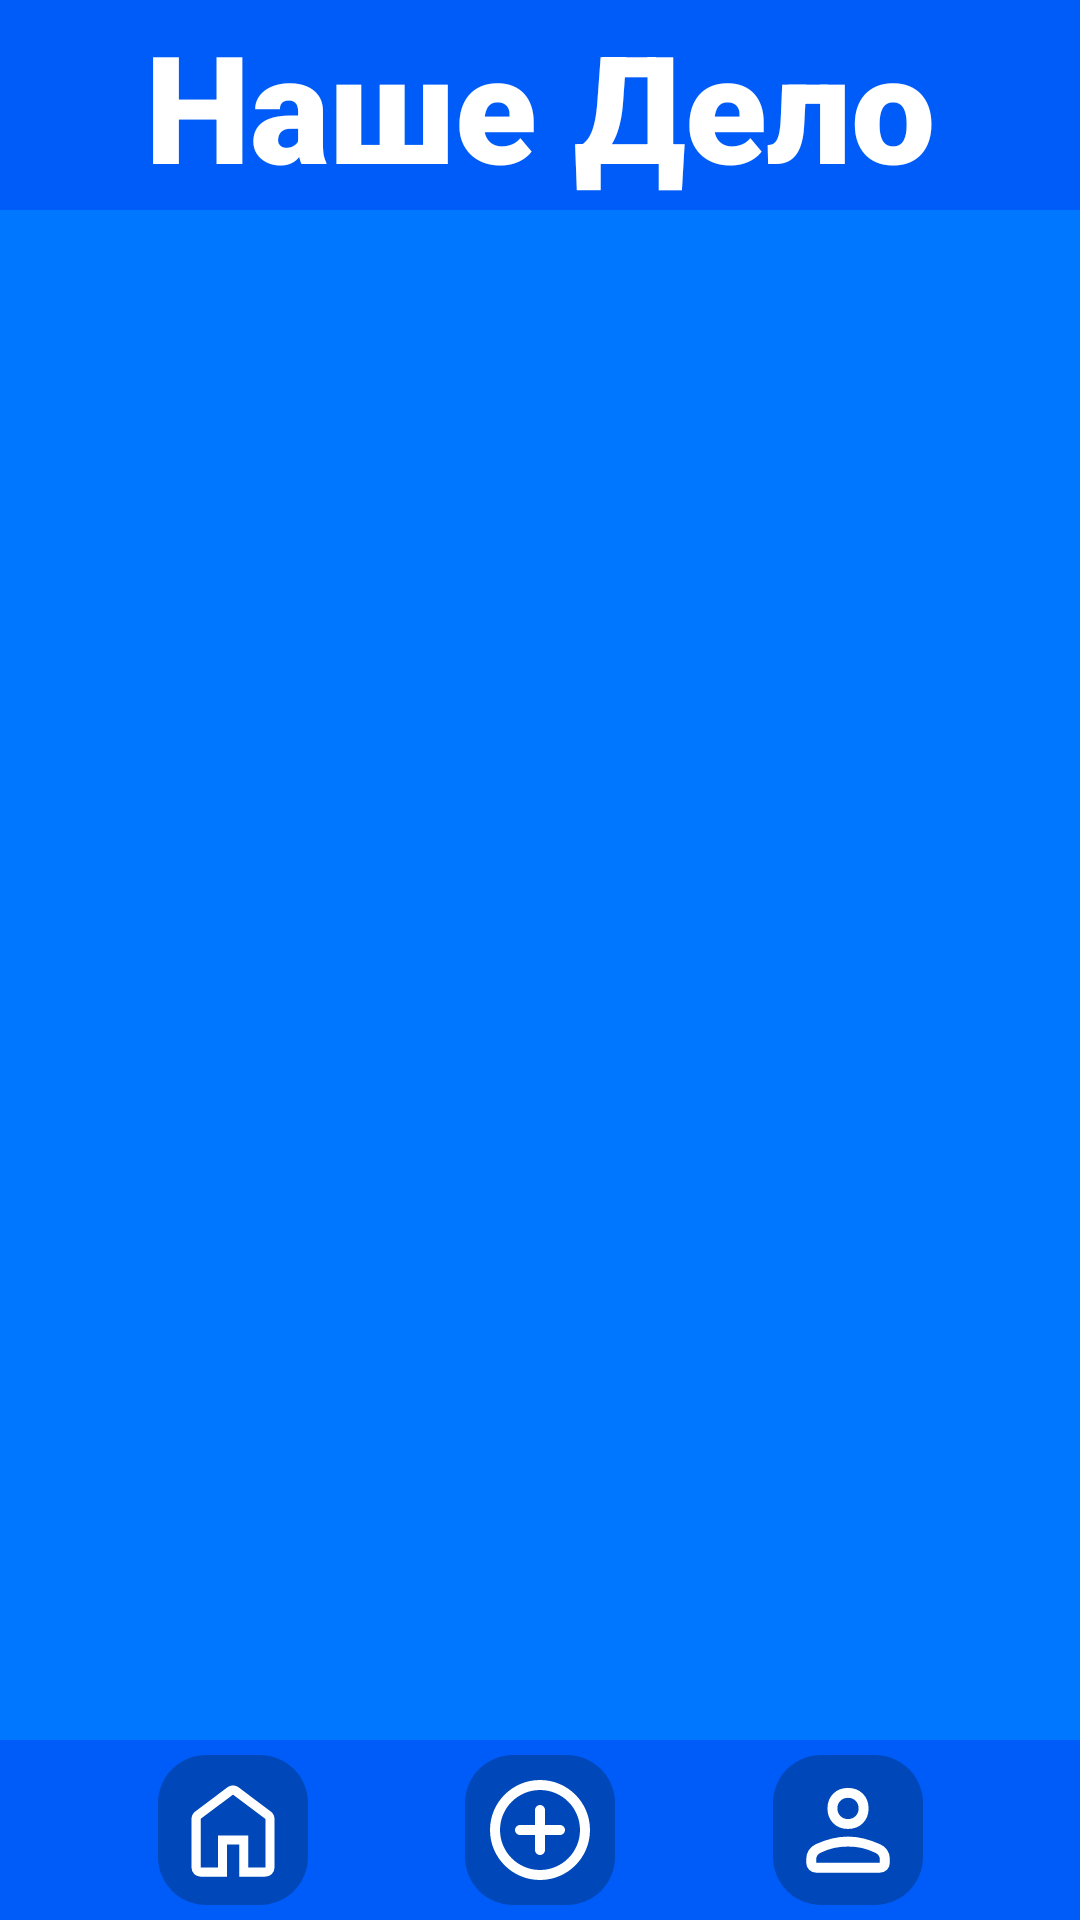

Layout XML and referenced resources for this Android screen:
<!-- AndroidManifest.xml: application theme Theme.SocialApp -->
<!-- res/layout/activity_main.xml -->
<?xml version="1.0" encoding="utf-8"?>
<androidx.constraintlayout.widget.ConstraintLayout xmlns:android="http://schemas.android.com/apk/res/android"
    xmlns:app="http://schemas.android.com/apk/res-auto"
    xmlns:tools="http://schemas.android.com/tools"
    android:layout_width="match_parent"
    android:layout_height="match_parent"
    android:background="@color/main_1"
    tools:context=".MainActivity">

    <ImageView
        android:id="@+id/main_panel_top"
        android:layout_width="match_parent"
        android:layout_height="@dimen/panel_top_height"
        android:background="@color/main_2"
        app:layout_constraintEnd_toEndOf="parent"
        app:layout_constraintStart_toStartOf="parent"
        app:layout_constraintTop_toTopOf="parent" />

    <TextView
        android:id="@+id/main_text_title"
        android:layout_width="wrap_content"
        android:layout_height="wrap_content"
        android:gravity="center"
        android:text="@string/app_name_"
        android:textColor="@color/white"
        android:textSize="@dimen/text_title"
        app:fontFamily="sans-serif-black"
        app:layout_constraintBottom_toBottomOf="@id/main_panel_top"
        app:layout_constraintEnd_toEndOf="parent"
        app:layout_constraintStart_toStartOf="parent"
        app:layout_constraintTop_toTopOf="@id/main_panel_top" />

    <LinearLayout
        android:id="@+id/main_linLayout"
        android:layout_width="match_parent"
        android:layout_height="0dp"
        android:orientation="vertical"
        app:layout_constraintBottom_toTopOf="@id/main_panel_down"
        app:layout_constraintStart_toEndOf="parent"
        app:layout_constraintStart_toStartOf="parent"
        app:layout_constraintTop_toBottomOf="@id/main_panel_top" />

    <ImageView
        android:id="@+id/main_panel_down"
        android:layout_width="match_parent"
        android:layout_height="@dimen/panel_down_height"
        android:background="@color/main_2"
        app:layout_constraintBottom_toBottomOf="parent"
        app:layout_constraintEnd_toEndOf="parent"
        app:layout_constraintStart_toStartOf="parent" />

    <ImageButton
        android:onClick="onMyButtonClick"
        android:id="@+id/main_btn1"
        android:layout_width="@dimen/panel_down_ico"
        android:layout_height="@dimen/panel_down_ico"
        android:src="@drawable/ic_home"
        android:background="@drawable/button_corner_3"
        app:layout_constraintBottom_toBottomOf="@id/main_panel_down"
        app:layout_constraintEnd_toStartOf="@id/main_btn2"
        app:layout_constraintStart_toStartOf="@id/main_panel_down"
        app:layout_constraintTop_toTopOf="@id/main_panel_down" />

    <ImageButton
        android:onClick="onMyButtonClick"
        android:id="@+id/main_btn2"
        android:layout_width="@dimen/panel_down_ico"
        android:layout_height="@dimen/panel_down_ico"
        android:src="@drawable/ic_add"
        android:background="@drawable/button_corner_3"
        app:layout_constraintBottom_toBottomOf="@id/main_panel_down"
        app:layout_constraintEnd_toStartOf="@id/main_btn3"
        app:layout_constraintStart_toEndOf="@id/main_btn1"
        app:layout_constraintTop_toTopOf="@id/main_panel_down" />
    <ImageButton
        android:onClick="onMyButtonClick"
        android:id="@+id/main_btn3"
        android:layout_width="@dimen/panel_down_ico"
        android:layout_height="@dimen/panel_down_ico"
        android:src="@drawable/ic_person"
        android:background="@drawable/button_corner_3"
        app:layout_constraintBottom_toBottomOf="@id/main_panel_down"
        app:layout_constraintEnd_toEndOf="@id/main_panel_down"
        app:layout_constraintStart_toEndOf="@id/main_btn2"
        app:layout_constraintTop_toTopOf="@id/main_panel_down" />


</androidx.constraintlayout.widget.ConstraintLayout>
<!-- resources referenced by this layout -->
<resources>
  <color name="main_1">#0077FF</color>
  <color name="main_2">#005CF8</color>
  <color name="white">#FFFFFFFF</color>
  <dimen name="panel_down_height">60dp</dimen>
  <dimen name="panel_down_ico">50dp</dimen>
  <dimen name="panel_top_height">70dp</dimen>
  <dimen name="text_title">50sp</dimen>
  <!-- drawable button_corner_3 (drawable) -->
  <?xml version="1.0" encoding="utf-8"?>
  <selector xmlns:android="http://schemas.android.com/apk/res/android" >
      <item android:state_pressed="true" >
          <shape android:shape="rectangle"  >
              <corners android:radius="16dip" />
              <solid android:color="@color/main_1"/>
          </shape>
      </item>
      <item android:state_focused="true">
          <shape android:shape="rectangle"  >
              <corners android:radius="16dip" />
              <solid android:color="@color/main_2"/>
          </shape>
      </item>
      <item >
          <shape android:shape="rectangle"  >
              <corners android:radius="16dip" />
              <solid android:color="@color/main_3"/>
          </shape>
      </item>
  </selector>
  <!-- drawable ic_add (drawable) -->
  <vector xmlns:android="http://schemas.android.com/apk/res/android"
      android:width="40dp"
      android:height="40dp"
      android:tint="#FFFFFF"
      android:viewportWidth="24"
      android:viewportHeight="24">
      <path
          android:fillColor="@android:color/white"
          android:pathData="M12,7c-0.55,0 -1,0.45 -1,1v3L8,11c-0.55,0 -1,0.45 -1,1s0.45,1 1,1h3v3c0,0.55 0.45,1 1,1s1,-0.45 1,-1v-3h3c0.55,0 1,-0.45 1,-1s-0.45,-1 -1,-1h-3L13,8c0,-0.55 -0.45,-1 -1,-1zM12,2C6.48,2 2,6.48 2,12s4.48,10 10,10 10,-4.48 10,-10S17.52,2 12,2zM12,20c-4.41,0 -8,-3.59 -8,-8s3.59,-8 8,-8 8,3.59 8,8 -3.59,8 -8,8z" />
  </vector>
  <!-- drawable ic_home (drawable) -->
  <vector xmlns:android="http://schemas.android.com/apk/res/android"
      android:width="40dp"
      android:height="40dp"
      android:viewportWidth="960"
      android:viewportHeight="960">
      <path
          android:fillColor="#FFFFFF"
          android:pathData="M221,780h138L359,523h243v257h137L739,391L480,197 221,390.67L221,780ZM221,853q-30.75,0 -51.88,-21.13T148,780L148,391q0,-16.98 7.55,-32.31Q163.09,343.36 177,333l259,-195q10.3,-7 21.57,-10.5 11.28,-3.5 22.62,-3.5 11.34,0 22.49,3.5T524,138l259,195q13.91,10.36 21.45,25.69Q812,374.02 812,391v389q0,30.75 -21.13,51.88T739,853L529,853L529,596h-97v257L221,853ZM480,488Z" />
  </vector>
  <string name="app_name_">Наше Дело</string>
  <style name="Theme.SocialApp" parent="Theme.MaterialComponents.DayNight.NoActionBar">
          
          <item name="colorPrimary">@color/purple_500</item>
          <item name="colorPrimaryVariant">@color/purple_700</item>
          <item name="colorOnPrimary">@color/white</item>
          
          <item name="colorSecondary">@color/teal_200</item>
          <item name="colorSecondaryVariant">@color/teal_700</item>
          <item name="colorOnSecondary">@color/black</item>
          
          <item name="android:statusBarColor" tools:targetApi="l">?attr/colorPrimaryVariant</item>
          
          <item name="android:windowActivityTransitions">true</item>
      </style>
  <color name="main_3">#0048BA</color>
  <color name="purple_500">#7712BA</color>
  <color name="purple_700">#6900BA</color>
  <color name="teal_200">#FF03DAC5</color>
  <color name="teal_700">#FF018786</color>
  <color name="black">#FF000000</color>
</resources>
